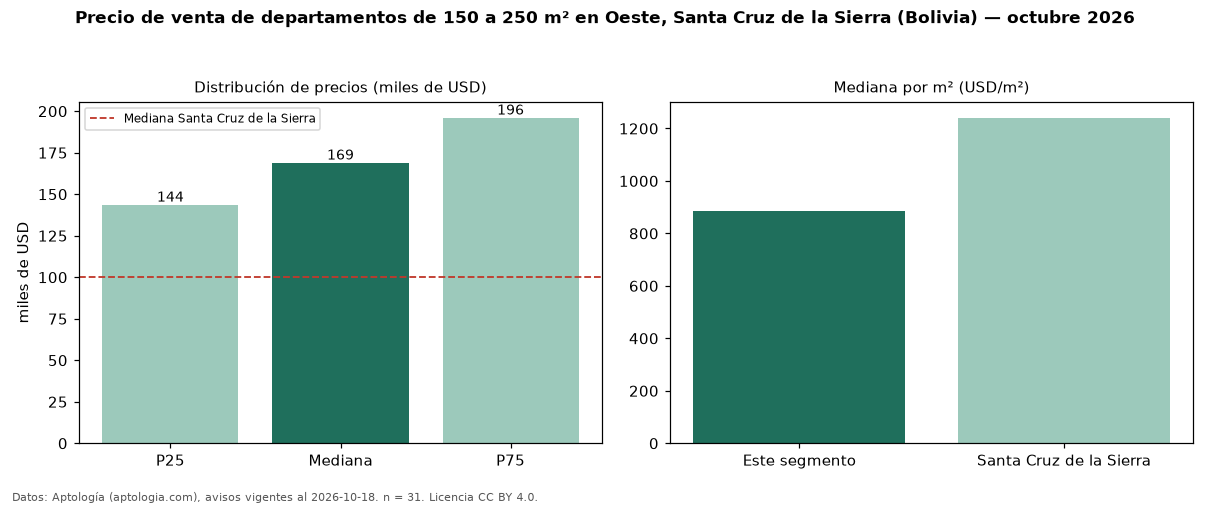

The table this chart was drawn from, first rows:
seccion, metrica, valor, moneda, n
filtro, area5, de 150 a 250 m², , 31
precio, p25, 143586, USD, 31
precio, mediana, 168900, USD, 31
precio, p75, 196000, USD, 31
precio, minimo, 90000, USD, 31
precio, maximo, 370000, USD, 31
m2, mediana_precio_m2, 885.4, USD, 31
m2, area_mediana_m2, 170.0, m2, 31
admin, mediana_admin_mes, 100.0, USD, 23
banos, mediana_banos, 3.0, , 
habitaciones, 3+, 169450, USD, 30
ciudad, mediana_ciudad_referencia, 100000, USD, 
ciudad, mediana_m2_ciudad, 1241, USD, 
fuente, fecha_datos, 2026-10-18, , 
fuente, atribucion, https://www.aptologia.com/bo, , 
fuente, licencia, CC BY 4.0, , 
